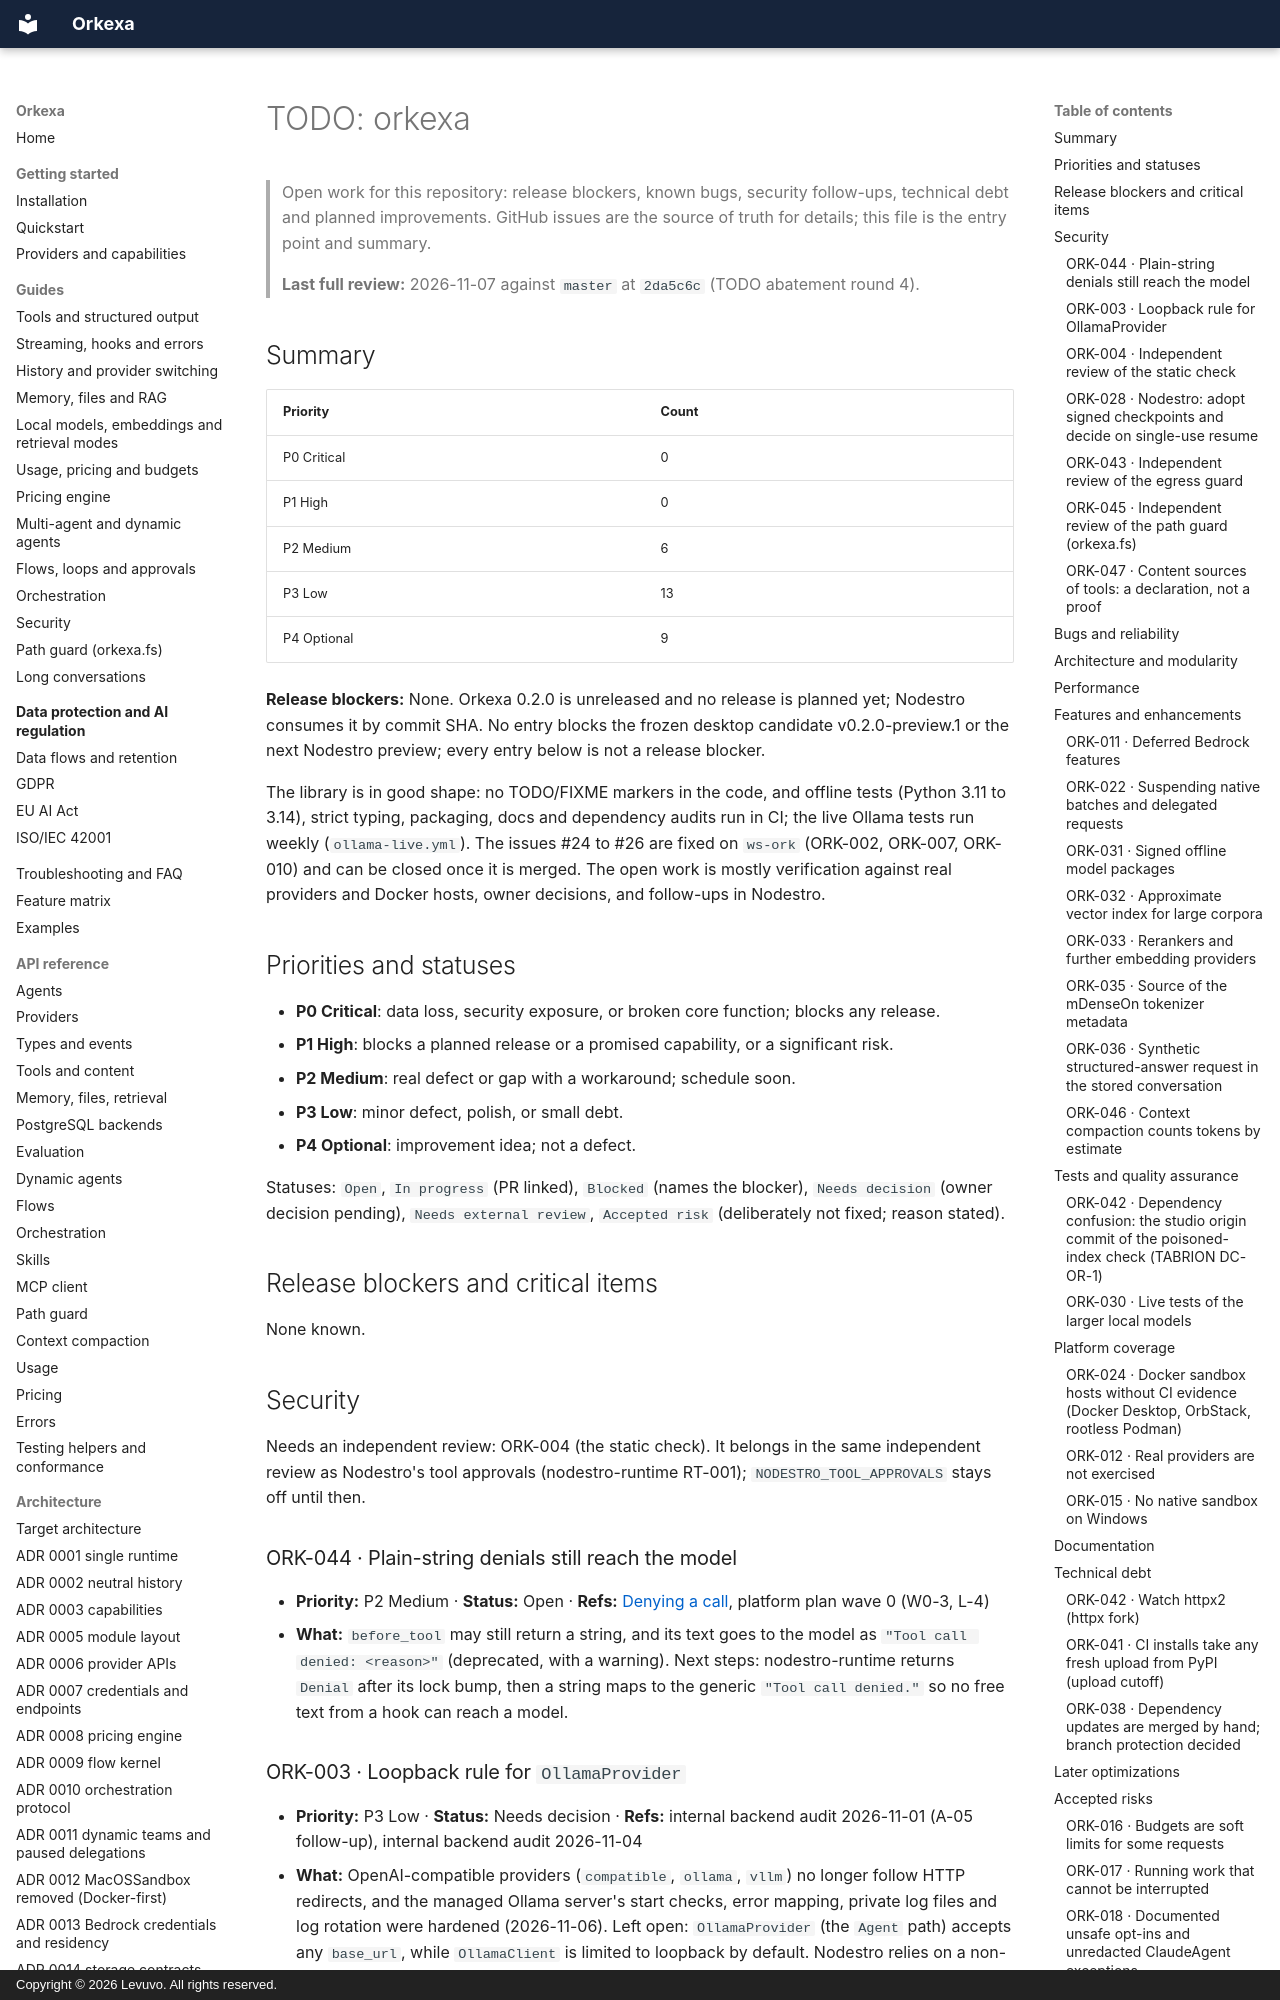

repository: peterkarlhuber/orkexa · page: TODO/index.html · generator: mkdocs · copyright: Copyright © 2026 Levuvo. All rights reserved.

# TODO: orkexa

> Open work for this repository: release blockers, known bugs, security follow-ups, technical debt and planned improvements.
> GitHub issues are the source of truth for details; this file is the entry point and summary.
>
> **Last full review:** 2026-11-07 against `master` at `2da5c6c` (TODO abatement round 4).

## Summary

| Priority | Count |
|---|---|
| P0 Critical | 0 |
| P1 High | 0 |
| P2 Medium | 6 |
| P3 Low | 13 |
| P4 Optional | 9 |

**Release blockers:** None. Orkexa 0.2.0 is unreleased and no release is planned yet; Nodestro consumes it by
commit SHA. No entry blocks the frozen desktop candidate v0.2.0-preview.1 or the next Nodestro preview; every entry
below is not a release blocker.

The library is in good shape: no TODO/FIXME markers in the code, and offline tests (Python 3.11 to 3.14), strict
typing, packaging, docs and dependency audits run in CI; the live Ollama tests run weekly (`ollama-live.yml`). The
issues #24 to #26 are fixed on `ws-ork` (ORK-002, ORK-007, ORK-010) and can be closed once it is merged. The open work
is mostly verification against real providers and Docker hosts, owner decisions, and follow-ups in Nodestro.

## Priorities and statuses

- **P0 Critical**: data loss, security exposure, or broken core function; blocks any release.
- **P1 High**: blocks a planned release or a promised capability, or a significant risk.
- **P2 Medium**: real defect or gap with a workaround; schedule soon.
- **P3 Low**: minor defect, polish, or small debt.
- **P4 Optional**: improvement idea; not a defect.

Statuses: `Open`, `In progress` (PR linked), `Blocked` (names the blocker), `Needs decision` (owner decision pending),
`Needs external review`, `Accepted risk` (deliberately not fixed; reason stated).

## Release blockers and critical items

None known.

## Security

Needs an independent review: ORK-004 (the static check). It belongs in the same independent review as Nodestro's
tool approvals (nodestro-runtime RT-001); `NODESTRO_TOOL_APPROVALS` stays off until then.

### ORK-044 · Plain-string denials still reach the model

- **Priority:** P2 Medium · **Status:** Open · **Refs:** [Denying a call](guides/streaming-hooks-errors.md#denying-a-call),
  platform plan wave 0 (W0-3, L-4)
- **What:** `before_tool` may still return a string, and its text goes to the model as `"Tool call denied: <reason>"`
  (deprecated, with a warning). Next steps: nodestro-runtime returns `Denial` after its lock bump, then a string maps
  to the generic `"Tool call denied."` so no free text from a hook can reach a model.

### ORK-003 · Loopback rule for `OllamaProvider`

- **Priority:** P3 Low · **Status:** Needs decision · **Refs:** internal backend audit 2026-11-01 (A-05 follow-up),
  internal backend audit 2026-11-04
- **What:** OpenAI-compatible providers (`compatible`, `ollama`, `vllm`) no longer follow HTTP redirects, and the
  managed Ollama server's start checks, error mapping, private log files and log rotation were hardened (2026-11-06).
  Left open: `OllamaProvider` (the `Agent` path) accepts any `base_url`, while `OllamaClient` is limited to loopback
  by default. Nodestro relies on a non-loopback Ollama in Local Docker, so a loopback default needs an agreed opt-in.
- **Next step:** Owner and Nodestro agree on an option (for example `allow_remote=True` for non-loopback hosts) and
  its default; then document it in the security guide.

### ORK-004 · Independent review of the static check

- **Priority:** P3 Low · **Status:** Needs external review · **Refs:** [Security guide](guides/security.md#remaining-risks)
- **What:** `DockerSandbox` isolation was reviewed (security reviews of 2026-11-02, DS and R findings, fixes in
  #31/#34; re-checked by the internal audit of 2026-11-03). The static check (`dynamic/static_check.py`) is still
  a deny list on top of an import allow list, not a proof, and has had no independent review.
- **Next step:** Include the static check and the approval flow in the next independent security review that
  covers Nodestro tool execution (nodestro-runtime RT-001).
